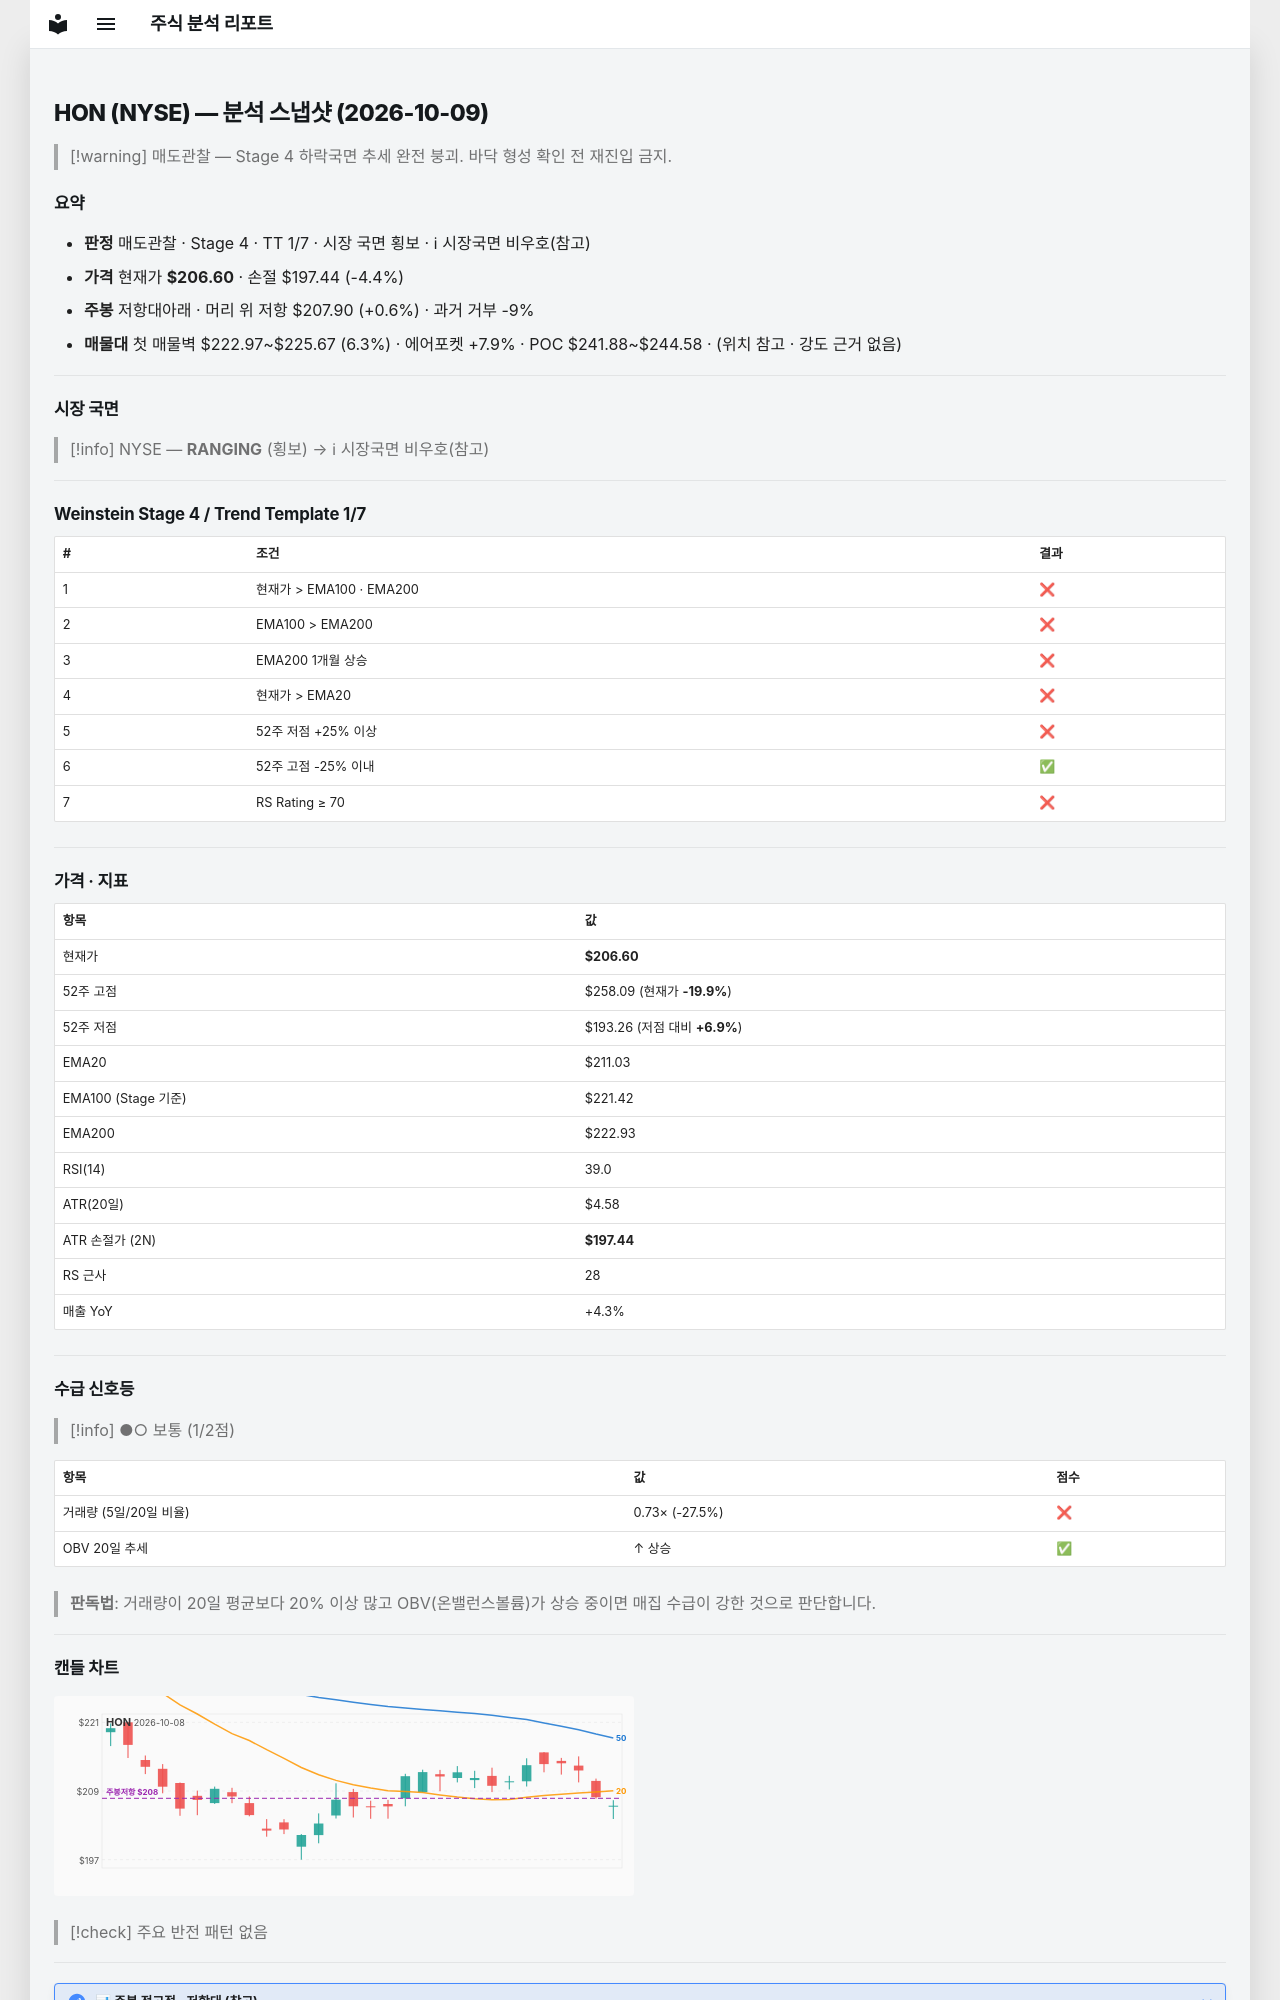

repository: soloandco/stock-reports · page: snapshots/HON-2026-10-09/index.html · generator: mkdocs

---
type: analysis-snapshot
title: HON 분석 스냅샷
ticker: HON
market: NYSE
created: 2026-10-09
updated: 2026-10-09
bar-date: 2026-10-08
verdict: 매도관찰
real-rr: 0.14
sma50-gap-pct: -2.1
weekly-position: 저항대아래
weekly-overhead-price: 207.90
weekly-overhead-pct: 0.6
stage: 4
trend-template-score: 1
tt-max: 7
ma-set: ema-20-100-200
price: 206.60000610351562
stop-price: 197.43771675543132
market-regime: RANGING
supply-demand-score: 1/2
supply-demand-label: 보통
status: tracking
tags:
  - stock-agent
  - watchlist
  - HON
  - analysis
related:
  - "[[analysis-template]]"
---

# HON (NYSE) — 분석 스냅샷 (2026-10-09)

> [!warning] 매도관찰 — Stage 4 하락국면
> 추세 완전 붕괴. 바닥 형성 확인 전 재진입 금지.

## 요약

- **판정** 매도관찰 · Stage 4 · TT 1/7 · 시장 국면 횡보 · ℹ 시장국면 비우호(참고)
- **가격** 현재가 **$206.60** · 손절 $197.44 (-4.4%)
- **주봉** 저항대아래 · 머리 위 저항 $207.90 (+0.6%) · 과거 거부 -9%
- **매물대** 첫 매물벽 $222.97~$225.67 (6.3%) · 에어포켓 +7.9% · POC $241.88~$244.58 · (위치 참고 · 강도 근거 없음)

---

## 시장 국면

> [!info] NYSE — **RANGING** (횡보) → ℹ 시장국면 비우호(참고)

---

## Weinstein Stage 4 / Trend Template 1/7

| # | 조건 | 결과 |
|---|------|------|
| 1 | 현재가 > EMA100 · EMA200 | ❌ |
| 2 | EMA100 > EMA200 | ❌ |
| 3 | EMA200 1개월 상승 | ❌ |
| 4 | 현재가 > EMA20 | ❌ |
| 5 | 52주 저점 +25% 이상 | ❌ |
| 6 | 52주 고점 -25% 이내 | ✅ |
| 7 | RS Rating ≥ 70 | ❌ |

---

## 가격 · 지표

| 항목 | 값 |
|------|---|
| 현재가 | **$206.60** |
| 52주 고점 | $258.09 (현재가 **-19.9%**) |
| 52주 저점 | $193.26 (저점 대비 **+6.9%**) |
| EMA20 | $211.03 |
| EMA100 (Stage 기준) | $221.42 |
| EMA200 | $222.93 |
| RSI(14) | 39.0 |
| ATR(20일) | $4.58 |
| ATR 손절가 (2N) | **$197.44** |
| RS 근사 | 28 |
| 매출 YoY | +4.3% |

---
## 수급 신호등

> [!info] ●○ 보통 (1/2점)

| 항목 | 값 | 점수 |
|------|------|------|
| 거래량 (5일/20일 비율) | 0.73× (-27.5%) | ❌ |
| OBV 20일 추세 | ↑ 상승 | ✅ |

> **판독법**: 거래량이 20일 평균보다 20% 이상 많고 OBV(온밸런스볼륨)가 상승 중이면 매집 수급이 강한 것으로 판단합니다.

---
